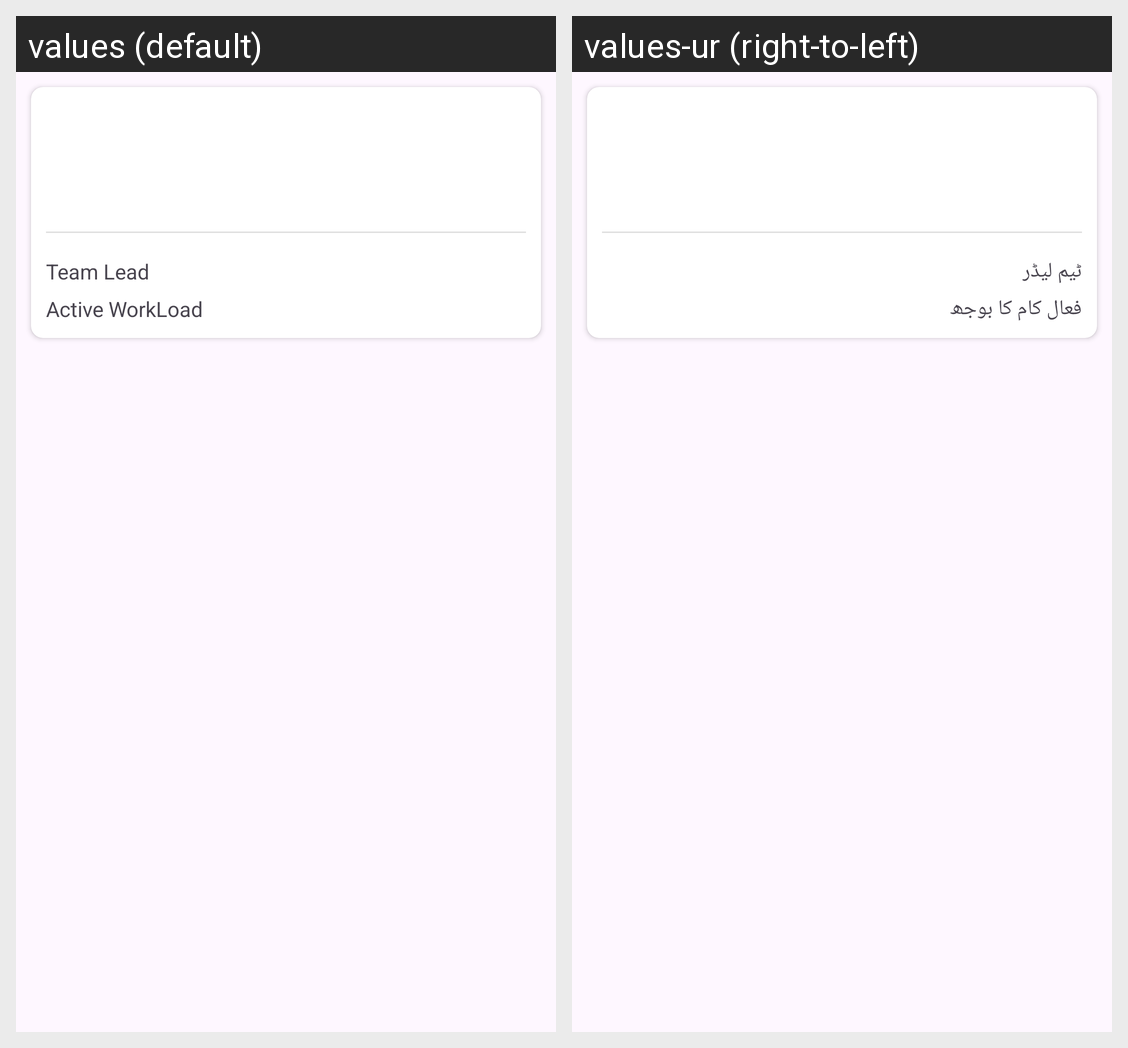

This grid shows one Android layout under two languages. Give, for every string resource on the screen, its name, the default text and each shown locale's text.
Android screen res/layout/team_items.xml rendered under 2 locales, left to right: values (default), values-ur (right-to-left). Device: Nexus 5 (rendered at 1080×1920; each locale shown at half size, 540×960, under a caption strip naming it); theme Theme.TaskManagement.
Strings drawn on this screen, with the default value and each locale's value (text and hints the layout hard-codes, and strings that could not be matched under every locale, appear in the picture but are not listed):

Team_Lead
  values: Team Lead
  values-ur: ٹیم لیڈر

Active_WorkLoad
  values: Active WorkLoad
  values-ur: فعال کام کا بوجھ
